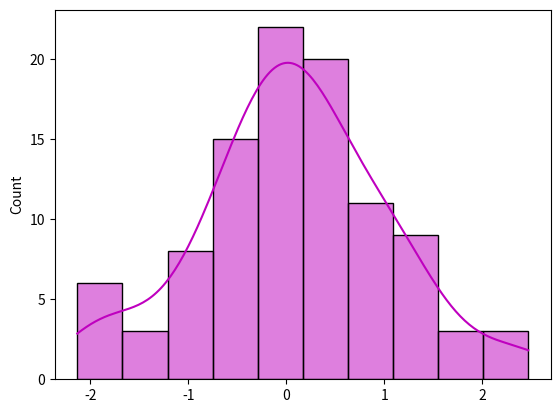

Recreate this plot in Python.
# Seaborn is an amazing visualization library for statistical graphics plotting in Python.
# default styles and color palettes to make statistical plots more attractive
# It is built on top (matplotlib library) &
# also closely integrated with the data structures from (pandas).
# It provides dataset-oriented APIs so that we can switch between different visual representations for
# the same variables for a better understanding of the dataset.

# Seaborn divides the plot into the below categories
# Relational plots:   This plot is used to understand the relation between two variables.
# Categorical plots:  This plot deals with categorical variables and how they can be visualized.
# Distribution plots: This plot is used for examining univariate and bivariate distributions
# Regression plots:   The regression plots in Seaborn are primarily intended to add a visual guide that helps to emphasize patterns in a dataset during exploratory data analyses.
# Matrix plots:       A matrix plot is an array of scatterplots.
# Multi-plot grids:   It is a useful approach to draw multiple instances of the same plot on different subsets of the dataset.
import matplotlib.pyplot as plt
import seaborn as sns
import numpy as np



# Generate a random univariate dataset
rs = np.random.RandomState(10)
d = rs.normal(size=100)

# Plot a simple histogram and kde
sns.histplot(d, kde=True, color="m")


plt.show()